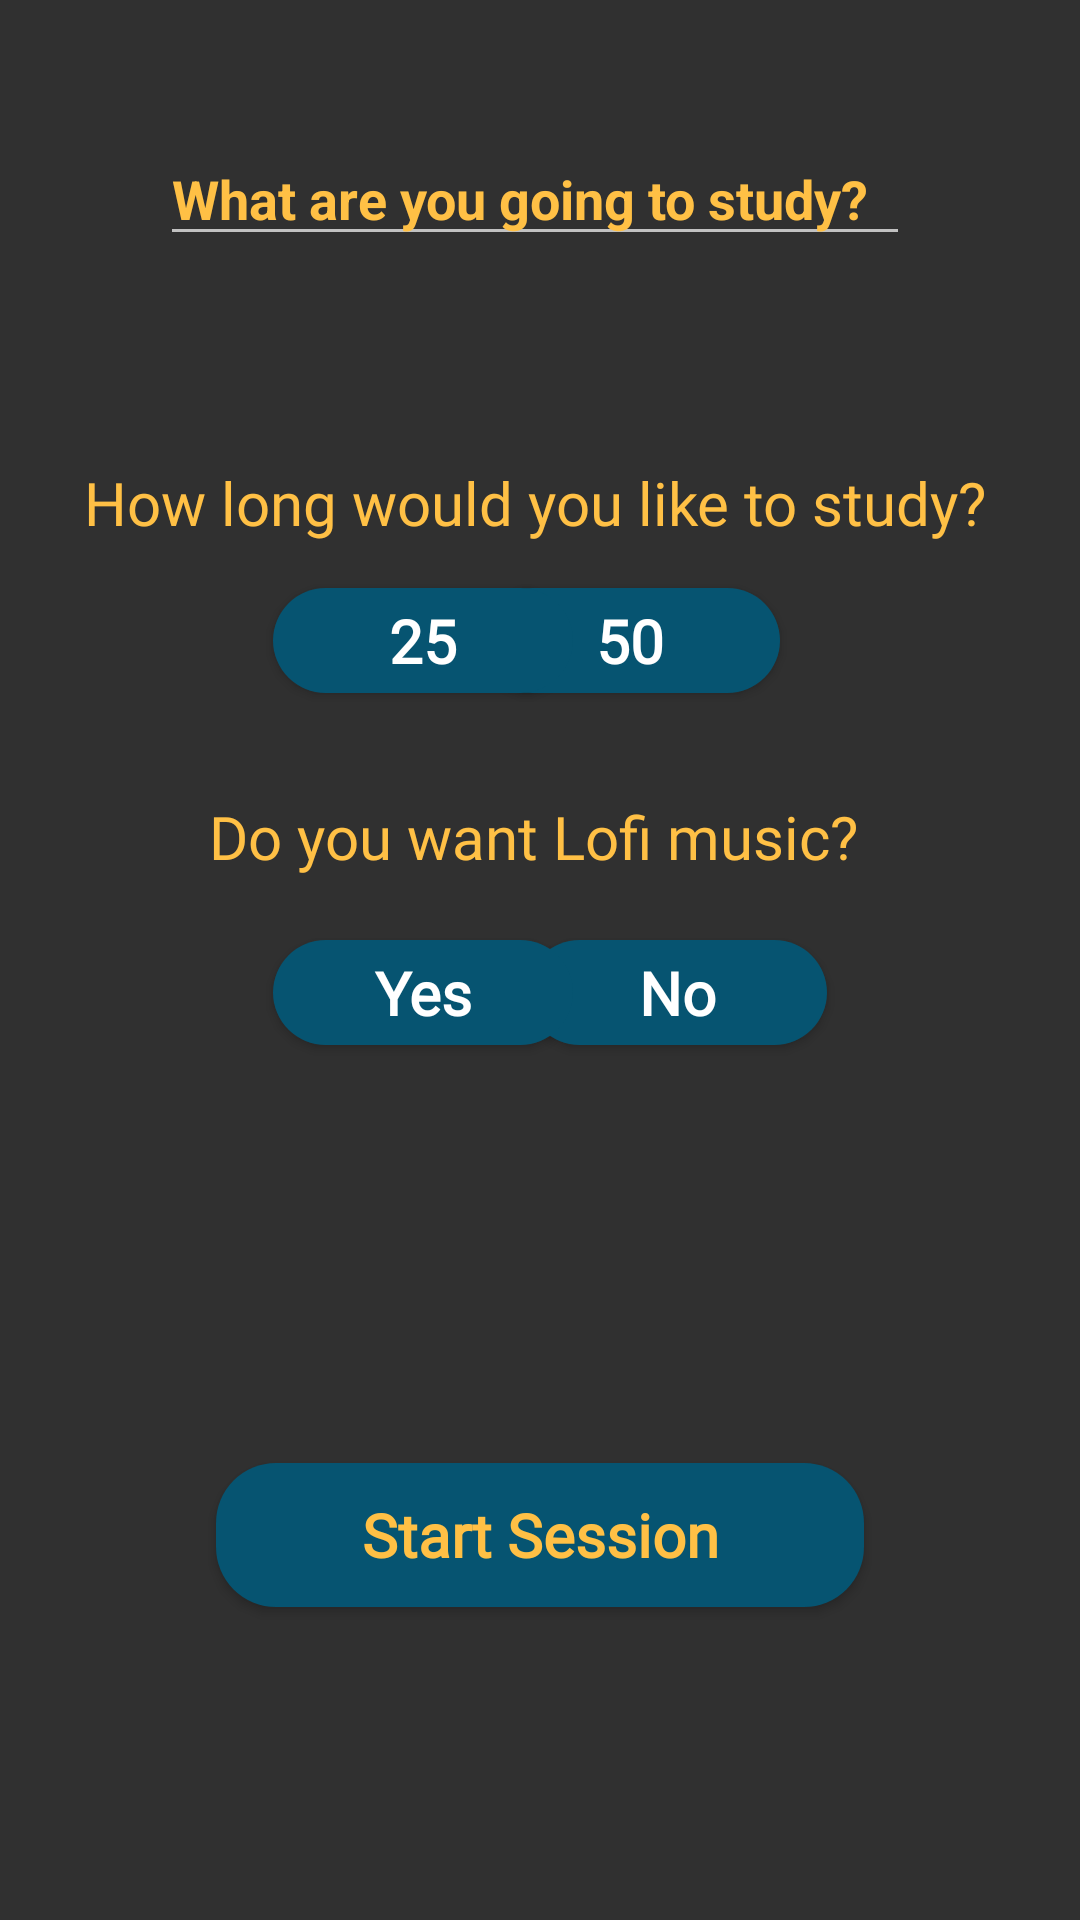

Reconstruct the res/layout file that produces this screen, plus the resources it refers to.
<!-- AndroidManifest.xml: application theme Theme.AppCompat.NoActionBar -->
<!-- res/layout/fragment_solo_timer.xml -->
<?xml version="1.0" encoding="utf-8"?>
<androidx.constraintlayout.widget.ConstraintLayout xmlns:android="http://schemas.android.com/apk/res/android"
    xmlns:app="http://schemas.android.com/apk/res-auto"
    xmlns:tools="http://schemas.android.com/tools"
    android:layout_width="match_parent"
    android:layout_height="match_parent"
    tools:context=".SoloTimerFragment"
    tools:layout_editor_absoluteX="16dp"
    tools:layout_editor_absoluteY="0dp">


    <EditText
        android:id="@+id/session_name"
        android:layout_width="250dp"
        android:layout_height="wrap_content"
        android:layout_marginTop="44dp"
        android:ems="10"
        android:hint="@string/what_are_you_going_to_study"
        android:inputType="textPersonName"
        android:textColor="@color/golden"
        android:textColorHint="@color/golden"
        android:textStyle="bold"
        app:layout_constraintEnd_toEndOf="parent"
        app:layout_constraintHorizontal_bias="0.484"
        app:layout_constraintStart_toStartOf="parent"
        app:layout_constraintTop_toTopOf="parent" />

    <Button
        android:id="@+id/SessionBtn"
        android:layout_width="0dp"
        android:layout_height="wrap_content"
        android:background="@drawable/button_bg"
        android:fontFamily="@font/pollisansbold"
        android:text="@string/start_session"
        android:textAllCaps="false"
        android:textColor="@color/golden"
        android:textSize="20sp"
        android:textStyle="bold"
        app:layout_constraintBottom_toBottomOf="parent"
        app:layout_constraintEnd_toEndOf="parent"
        app:layout_constraintStart_toStartOf="parent"
        app:layout_constraintTop_toTopOf="parent"
        app:layout_constraintVertical_bias="0.824"
        app:layout_constraintWidth_percent="0.6" />


    <Button
        android:id="@+id/timer50"
        android:layout_width="100dp"
        android:layout_height="35dp"
        android:layout_marginEnd="100dp"
        android:background="@drawable/button_bg"
        android:fontFamily="@font/pollisansbold"
        android:gravity="center"
        android:text="@string/_50"
        android:textAllCaps="false"
        android:textSize="20sp"
        android:textStyle="bold"
        app:layout_constraintBottom_toBottomOf="parent"
        app:layout_constraintEnd_toEndOf="parent"
        app:layout_constraintTop_toTopOf="parent"
        app:layout_constraintVertical_bias="0.324"
        app:layout_constraintWidth_percent="0.2" />

    <Button
        android:id="@+id/time25"
        android:layout_width="100dp"
        android:layout_height="35dp"
        android:background="@drawable/button_bg"
        android:fontFamily="@font/pollisansbold"
        android:gravity="center"
        android:text="@string/_25"
        android:textAllCaps="false"

        android:textSize="20dp"
        android:textStyle="bold"
        app:layout_constraintBottom_toBottomOf="parent"
        app:layout_constraintEnd_toEndOf="parent"
        app:layout_constraintHorizontal_bias="0.35"
        app:layout_constraintStart_toStartOf="parent"
        app:layout_constraintTop_toTopOf="parent"
        app:layout_constraintVertical_bias="0.324"
        app:layout_constraintWidth_percent="0.2" />

    <TextView
        android:id="@+id/textView3"
        android:layout_width="wrap_content"
        android:layout_height="wrap_content"
        android:fontFamily="@font/gothammedium"
        android:text="Do you want Lofi music?"
        android:textColor="@color/golden"
        android:textSize="20sp"
        app:layout_constraintBottom_toBottomOf="parent"
        app:layout_constraintEnd_toEndOf="parent"
        app:layout_constraintHorizontal_bias="0.484"
        app:layout_constraintStart_toStartOf="parent"
        app:layout_constraintTop_toTopOf="parent"
        app:layout_constraintVertical_bias="0.433" />

    <TextView
        android:id="@+id/textView4"
        android:layout_width="wrap_content"
        android:layout_height="wrap_content"
        android:fontFamily="@font/gothammedium"
        android:text="@string/sesstTime"
        android:textColor="@color/golden"
        android:textSize="20sp"
        app:layout_constraintBottom_toBottomOf="parent"
        app:layout_constraintEnd_toEndOf="parent"
        app:layout_constraintHorizontal_bias="0.474"
        app:layout_constraintLeft_toLeftOf="parent"
        app:layout_constraintRight_toRightOf="parent"
        app:layout_constraintStart_toStartOf="parent"
        app:layout_constraintTop_toTopOf="parent"
        app:layout_constraintVertical_bias="0.251" />

    <Button
        android:id="@+id/noMusicBtn"
        android:layout_width="100dp"
        android:layout_height="35dp"
        android:background="@drawable/button_bg"
        android:fontFamily="@font/pollisansbold"
        android:gravity="center"
        android:text="@string/no"
        android:textAllCaps="false"
        android:textSize="20dp"
        android:textStyle="bold"
        app:layout_constraintBottom_toBottomOf="parent"
        app:layout_constraintEnd_toEndOf="parent"
        app:layout_constraintHorizontal_bias="0.675"
        app:layout_constraintStart_toStartOf="parent"
        app:layout_constraintTop_toTopOf="parent"
        app:layout_constraintVertical_bias="0.518"
        app:layout_constraintWidth_percent="0.2" />

    <Button
        android:id="@+id/yesBtn"
        android:layout_width="100dp"
        android:layout_height="35dp"
        android:background="@drawable/button_bg"
        android:fontFamily="@font/pollisansbold"
        android:gravity="center"
        android:text="@string/yes"
        android:textAllCaps="false"

        android:textSize="20dp"
        android:textStyle="bold"
        app:layout_constraintBottom_toBottomOf="parent"
        app:layout_constraintEnd_toEndOf="parent"
        app:layout_constraintHorizontal_bias="0.35"
        app:layout_constraintStart_toStartOf="parent"
        app:layout_constraintTop_toTopOf="parent"
        app:layout_constraintVertical_bias="0.518"
        app:layout_constraintWidth_percent="0.2" />


</androidx.constraintlayout.widget.ConstraintLayout>
<!-- resources referenced by this layout -->
<resources>
  <color name="golden">#ffc045</color>
  <!-- drawable button_bg (drawable) -->
  <?xml version="1.0" encoding="utf-8"?>
  <shape xmlns:android="http://schemas.android.com/apk/res/android">
      <corners android:radius="20dp" />
      <solid android:color="@color/sail_blue"/>
  
  
  
  </shape>
  <string name="_25">25</string>
  <string name="_50">50</string>
  <string name="no">No</string>
  <string name="sesstTime">How long would you like to study?</string>
  <string name="start_session">Start Session</string>
  <string name="what_are_you_going_to_study">What are you going to study?</string>
  <string name="yes">Yes</string>
  <color name="sail_blue">#065471</color>
</resources>
